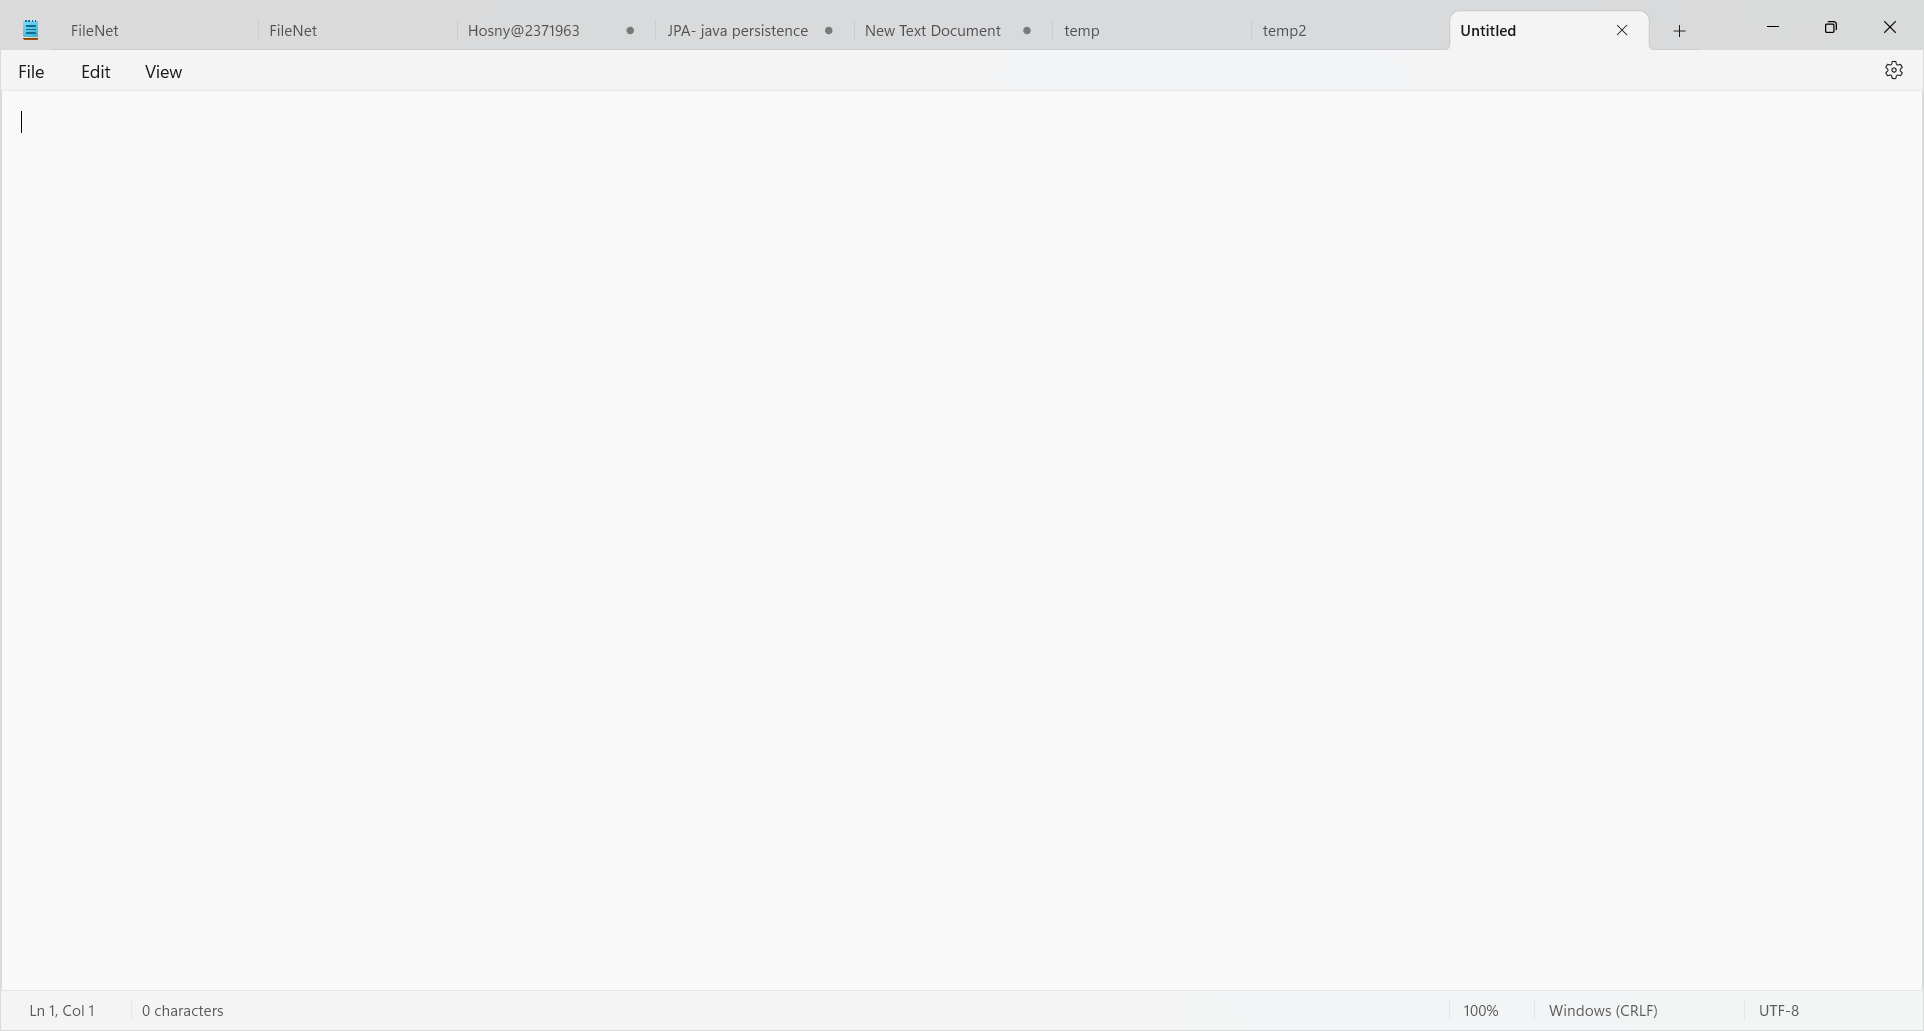
Task: Collect games information and reviews

Workflow: SET HTML PAGE

Step 1: Use Application: Untitled - Notepad in window 'Untitled - Notepad' (notepad.exe)

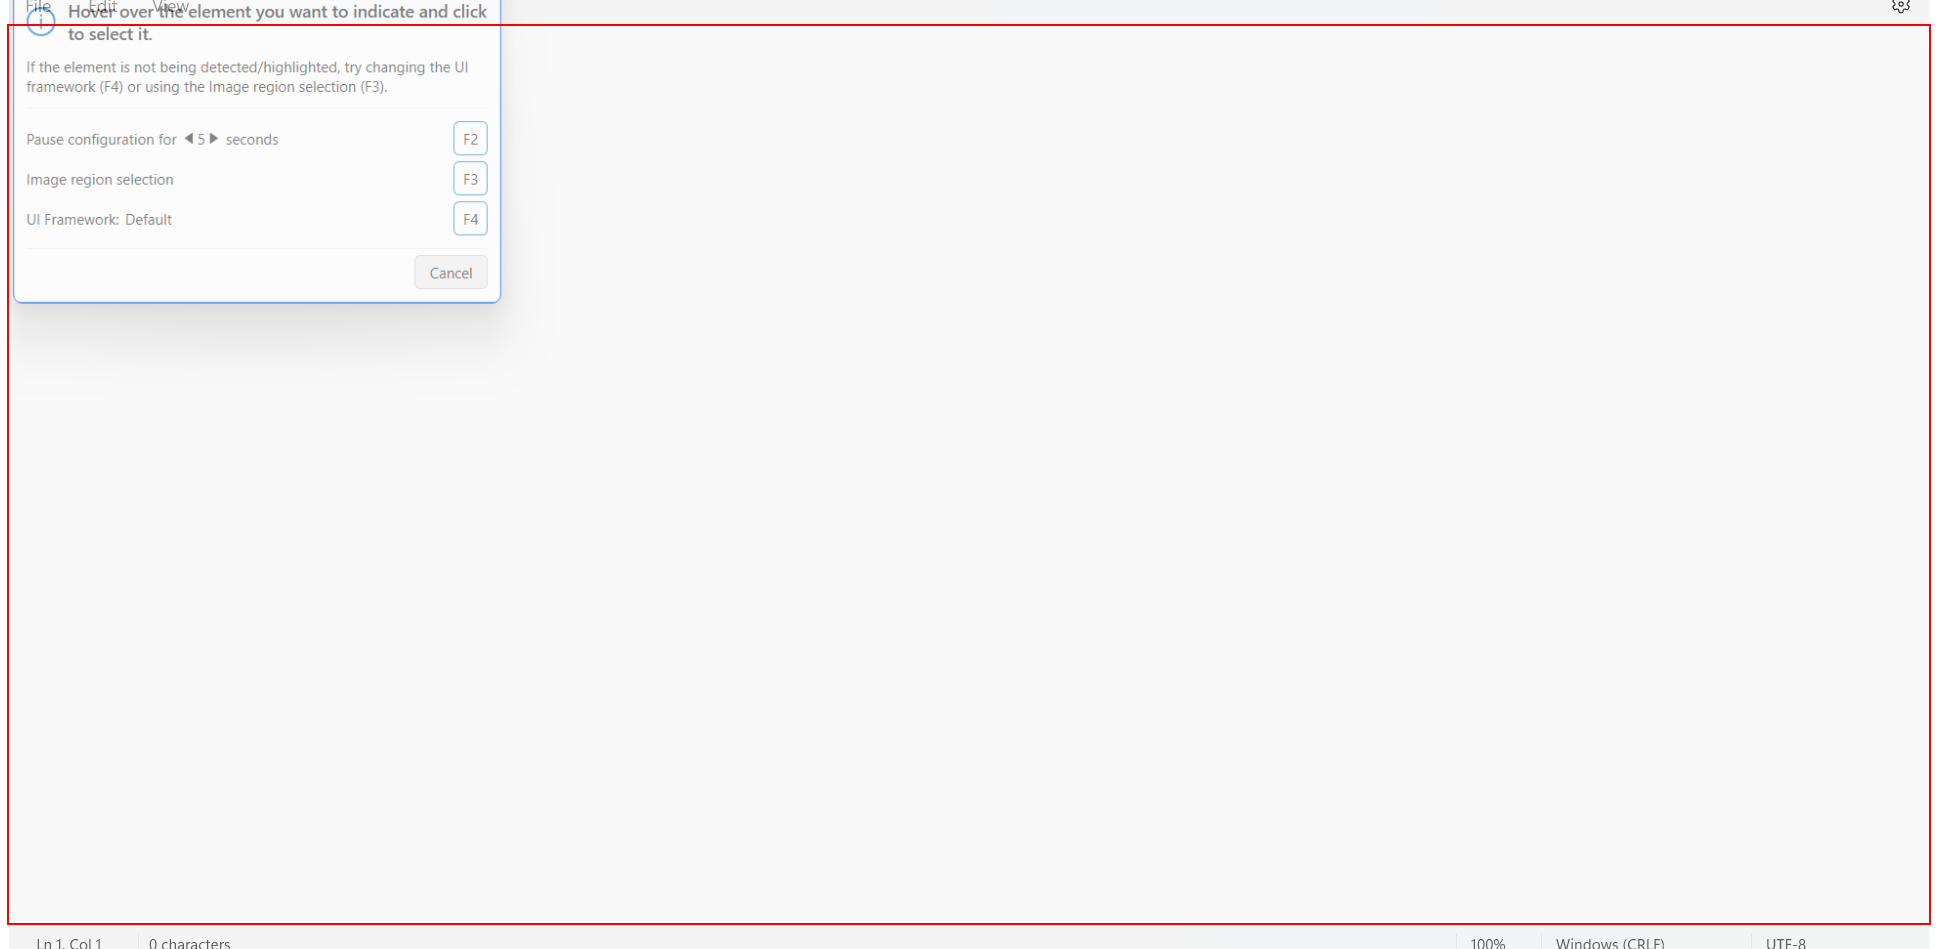
Step 2: Set Text 'RichEditD2DPT' on the element in window '* - Notepad' (notepad.exe)

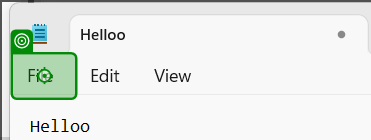
Step 3: click on 'notepad.exe *Helloo'

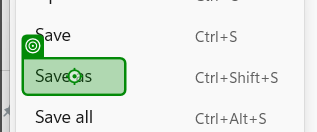
Step 4: click on 'Save as'

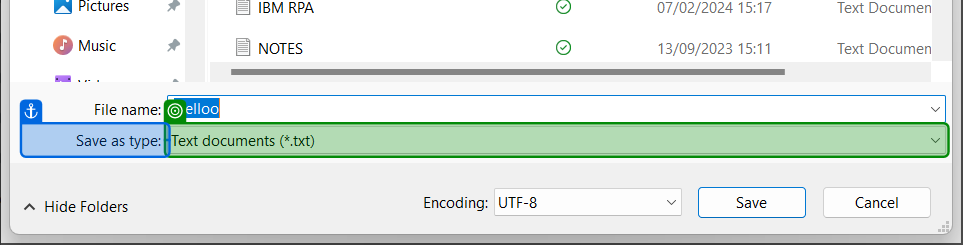
Step 5: select "All files" in 'Save as type'

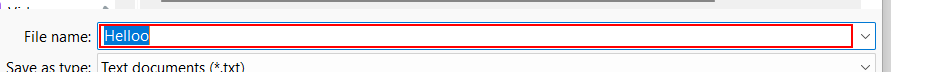
Step 6: Set Text 'Edit' in window 'Save as' (notepad.exe)

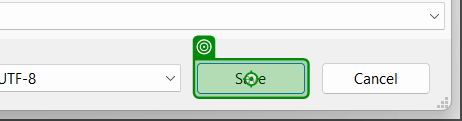
Step 7: click on 'unchecked'